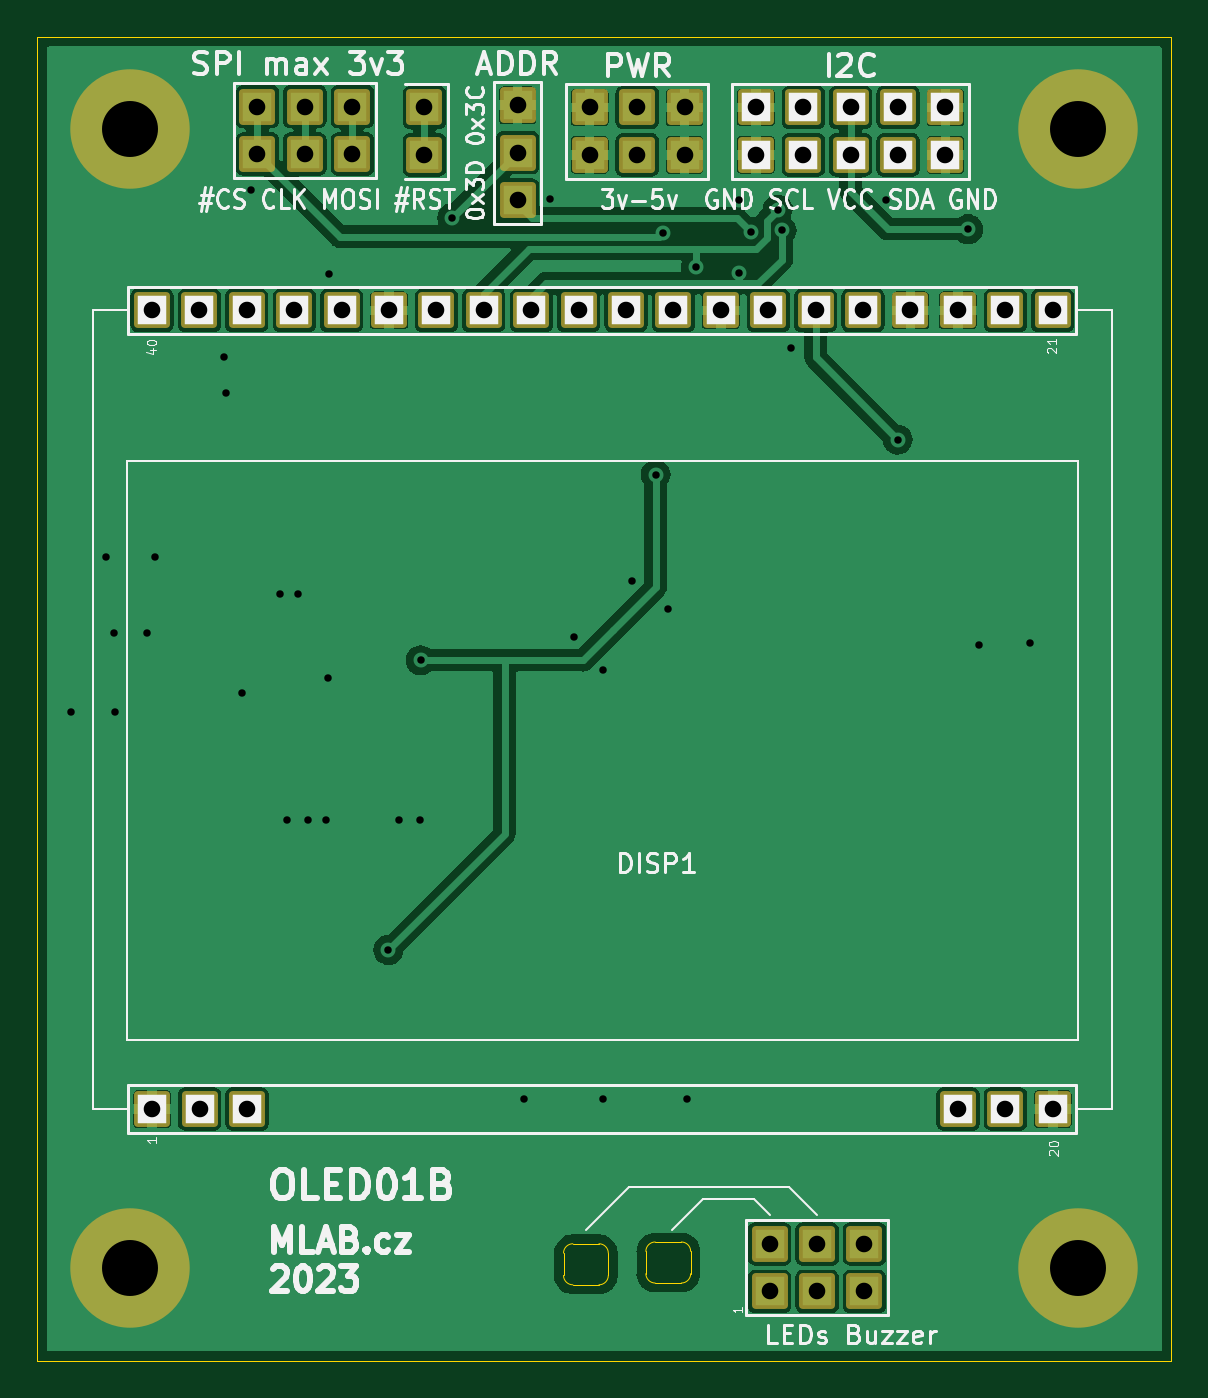
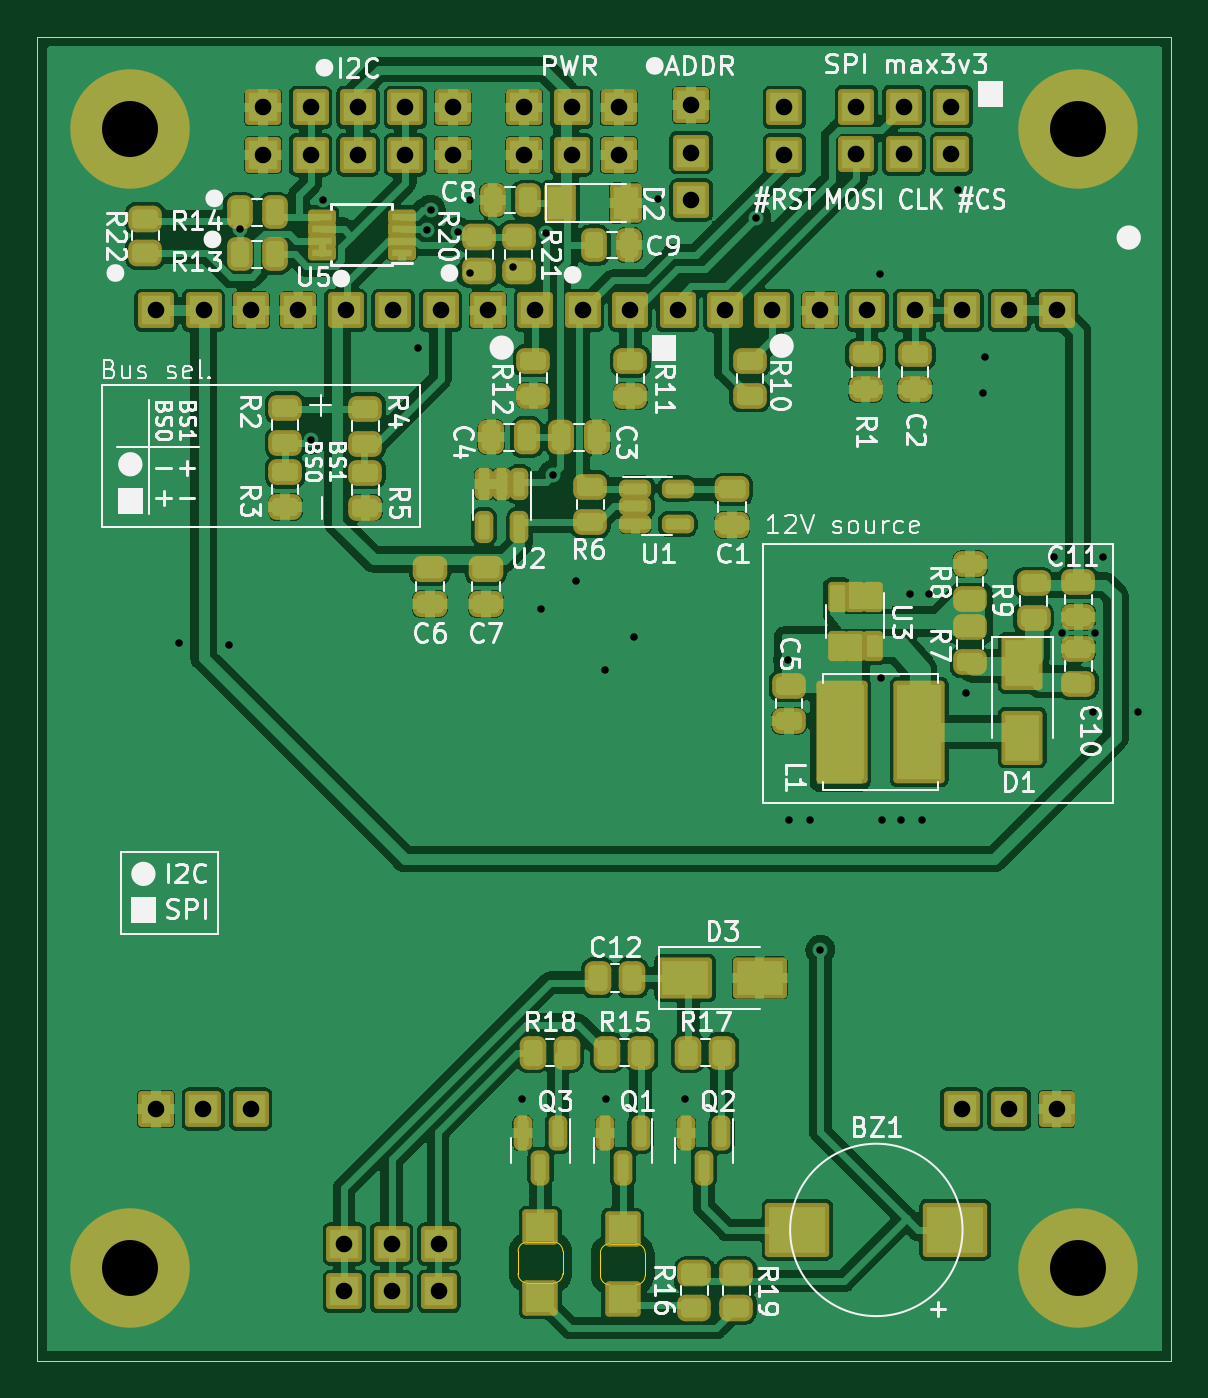
Circuit board: 11 layer files. Board 60.8 x 70.9 mm.
- bottom_copper: OLED01B-B_Cu.gbr (278270 bytes)
- bottom_mask: OLED01B-B_Mask.gbr (8869 bytes)
- paste: OLED01B-B_Paste.gbr (6163 bytes)
- bottom_silk: OLED01B-B_Silkscreen.gbr (60474 bytes)
- outline: OLED01B-Edge_Cuts.gbr (1627 bytes)
- top_copper: OLED01B-F_Cu.gbr (118400 bytes)
- top_mask: OLED01B-F_Mask.gbr (3011 bytes)
- paste: OLED01B-F_Paste.gbr (491 bytes)
- top_silk: OLED01B-F_Silkscreen.gbr (29204 bytes)
- drill: OLED01B-NPTH_drill.drl (322 bytes)
- drill: OLED01B-PTH_drill.drl (1831 bytes)

=== bottom_copper: OLED01B-B_Cu.gbr (278270 bytes, source omitted) ===
=== bottom_mask: OLED01B-B_Mask.gbr (8869 bytes, source omitted) ===
=== paste: OLED01B-B_Paste.gbr (6163 bytes, source omitted) ===
=== bottom_silk: OLED01B-B_Silkscreen.gbr (60474 bytes, source omitted) ===
=== outline: OLED01B-Edge_Cuts.gbr ===
%TF.GenerationSoftware,KiCad,Pcbnew,6.0.11+dfsg-1~bpo11+1*%
%TF.CreationDate,2023-06-14T19:25:40+00:00*%
%TF.ProjectId,OLED01,4f4c4544-3031-42e6-9b69-6361645f7063,rev?*%
%TF.SameCoordinates,PX72ba1e0PY737d6e0*%
%TF.FileFunction,Profile,NP*%
%FSLAX46Y46*%
G04 Gerber Fmt 4.6, Leading zero omitted, Abs format (unit mm)*
G04 Created by KiCad (PCBNEW 6.0.11+dfsg-1~bpo11+1) date 2023-06-14 19:25:40*
%MOMM*%
%LPD*%
G01*
G04 APERTURE LIST*
%TA.AperFunction,Profile*%
%ADD10C,0.050000*%
%TD*%
G04 APERTURE END LIST*
D10*
X-4980000Y-4980000D02*
X55780000Y-4980000D01*
X55780000Y-4980000D02*
X55780000Y65940000D01*
X55780000Y65940000D02*
X-4980000Y65940000D01*
X-4980000Y65940000D02*
X-4980000Y-4980000D01*
%TO.C,D4*%
X23712500Y-920000D02*
X25112500Y-920000D01*
X25612500Y-420000D02*
X25612500Y780000D01*
X23712500Y1280000D02*
X25112500Y1280000D01*
X23212500Y-420000D02*
X23212500Y780000D01*
X23212500Y-420000D02*
G75*
G03*
X23712500Y-920000I500001J1D01*
G01*
X25612500Y780000D02*
G75*
G03*
X25112500Y1280000I-500000J0D01*
G01*
X25112500Y-920000D02*
G75*
G03*
X25612500Y-420000I-1J500001D01*
G01*
X23712500Y1280000D02*
G75*
G03*
X23212500Y780000I0J-500000D01*
G01*
%TO.C,D5*%
X27625000Y-325000D02*
X27625000Y875000D01*
X28125000Y-825000D02*
X29525000Y-825000D01*
X28125000Y1375000D02*
X29525000Y1375000D01*
X30025000Y-325000D02*
X30025000Y875000D01*
X27625000Y-325000D02*
G75*
G03*
X28125000Y-825000I500001J1D01*
G01*
X30025000Y875000D02*
G75*
G03*
X29525000Y1375000I-500000J0D01*
G01*
X28125000Y1375000D02*
G75*
G03*
X27625000Y875000I0J-500000D01*
G01*
X29525000Y-825000D02*
G75*
G03*
X30025000Y-325000I-1J500001D01*
G01*
%TD*%
M02*

=== top_copper: OLED01B-F_Cu.gbr (118400 bytes, source omitted) ===
=== top_mask: OLED01B-F_Mask.gbr (3011 bytes, source withheld) ===
=== paste: OLED01B-F_Paste.gbr ===
%TF.GenerationSoftware,KiCad,Pcbnew,6.0.11+dfsg-1~bpo11+1*%
%TF.CreationDate,2023-06-14T19:25:40+00:00*%
%TF.ProjectId,OLED01,4f4c4544-3031-42e6-9b69-6361645f7063,rev?*%
%TF.SameCoordinates,PX72ba1e0PY737d6e0*%
%TF.FileFunction,Paste,Top*%
%TF.FilePolarity,Positive*%
%FSLAX46Y46*%
G04 Gerber Fmt 4.6, Leading zero omitted, Abs format (unit mm)*
G04 Created by KiCad (PCBNEW 6.0.11+dfsg-1~bpo11+1) date 2023-06-14 19:25:40*
%MOMM*%
%LPD*%
G01*
G04 APERTURE LIST*
G04 APERTURE END LIST*
M02*

=== top_silk: OLED01B-F_Silkscreen.gbr (29204 bytes, source omitted) ===
=== drill: OLED01B-NPTH_drill.drl ===
M48
; DRILL file {KiCad 6.0.11+dfsg-1~bpo11+1} date Wed Jun 14 19:25:40 2023
; FORMAT={3:3/ absolute / metric / suppress leading zeros}
; #@! TF.CreationDate,2023-06-14T19:25:40+00:00
; #@! TF.GenerationSoftware,Kicad,Pcbnew,6.0.11+dfsg-1~bpo11+1
; #@! TF.FileFunction,NonPlated,1,2,NPTH
FMAT,2
METRIC,TZ
%
G90
G05
T0
M30

=== drill: OLED01B-PTH_drill.drl ===
M48
; DRILL file {KiCad 6.0.11+dfsg-1~bpo11+1} date Wed Jun 14 19:25:40 2023
; FORMAT={3:3/ absolute / metric / suppress leading zeros}
; #@! TF.CreationDate,2023-06-14T19:25:40+00:00
; #@! TF.GenerationSoftware,Kicad,Pcbnew,6.0.11+dfsg-1~bpo11+1
; #@! TF.FileFunction,Plated,1,2,PTH
FMAT,2
METRIC,TZ
; #@! TA.AperFunction,Plated,PTH,ViaDrill
T1C0.400
; #@! TA.AperFunction,Plated,PTH,ComponentDrill
T2C0.889
; #@! TA.AperFunction,Plated,PTH,ComponentDrill
T3C3.000
%
G90
G05
T1
X-3200Y29800
X-1300Y38100
X-900Y34000
X-800Y29800
X900Y34000
X1300Y38100
X5000Y48800
X5100Y46850
X6000Y30800
X6450Y57750
X8000Y36100
X8400Y24000
X9000Y36100
X9500Y24000
X10500Y24000
X10600Y31600
X10650Y53250
X13825Y17025
X14400Y24000
X15500Y24000
X15550Y32550
X17250Y56250
X21075Y9025
X22500Y57250
X23800Y33800
X25325Y9025
X25350Y32000
X26900Y36800
X28150Y42500
X28550Y55450
X28800Y35300
X29825Y9025
X30300Y53600
X32600Y57200
X32600Y53300
X33250Y55500
X34700Y56700
X34900Y55600
X35400Y49300
X40500Y57200
X41125Y44375
X44900Y55650
X45500Y33350
X48200Y33450
T2
X1160Y51300
X1170Y8500
X3700Y51300
X3710Y8500
X6240Y51300
X6250Y8500
X6810Y62220
X6810Y59680
X8780Y51300
X9350Y62220
X9350Y59680
X11320Y51300
X11890Y62220
X11890Y59680
X13860Y51300
X15750Y62170
X15750Y59630
X16400Y51300
X18940Y51300
X20750Y62290
X20750Y59750
X20750Y57210
X21480Y51300
X24020Y51300
X24617Y62170
X24617Y59630
X26560Y51300
X27157Y62170
X27157Y59630
X29100Y51300
X29697Y62170
X29697Y59630
X31640Y51300
X33520Y62170
X33520Y59630
X34180Y51300
X34260Y1270
X34260Y-1270
X36060Y62170
X36060Y59630
X36720Y51300
X36800Y1270
X36800Y-1270
X38600Y62170
X38600Y59630
X39260Y51300
X39340Y1270
X39340Y-1270
X41140Y62170
X41140Y59630
X41800Y51300
X43680Y62170
X43680Y59630
X44340Y51300
X44350Y8500
X46880Y51300
X46890Y8500
X49420Y51300
X49430Y8500
T3
X0Y61000
X0Y0
X50800Y61000
X50800Y0
T0
M30
